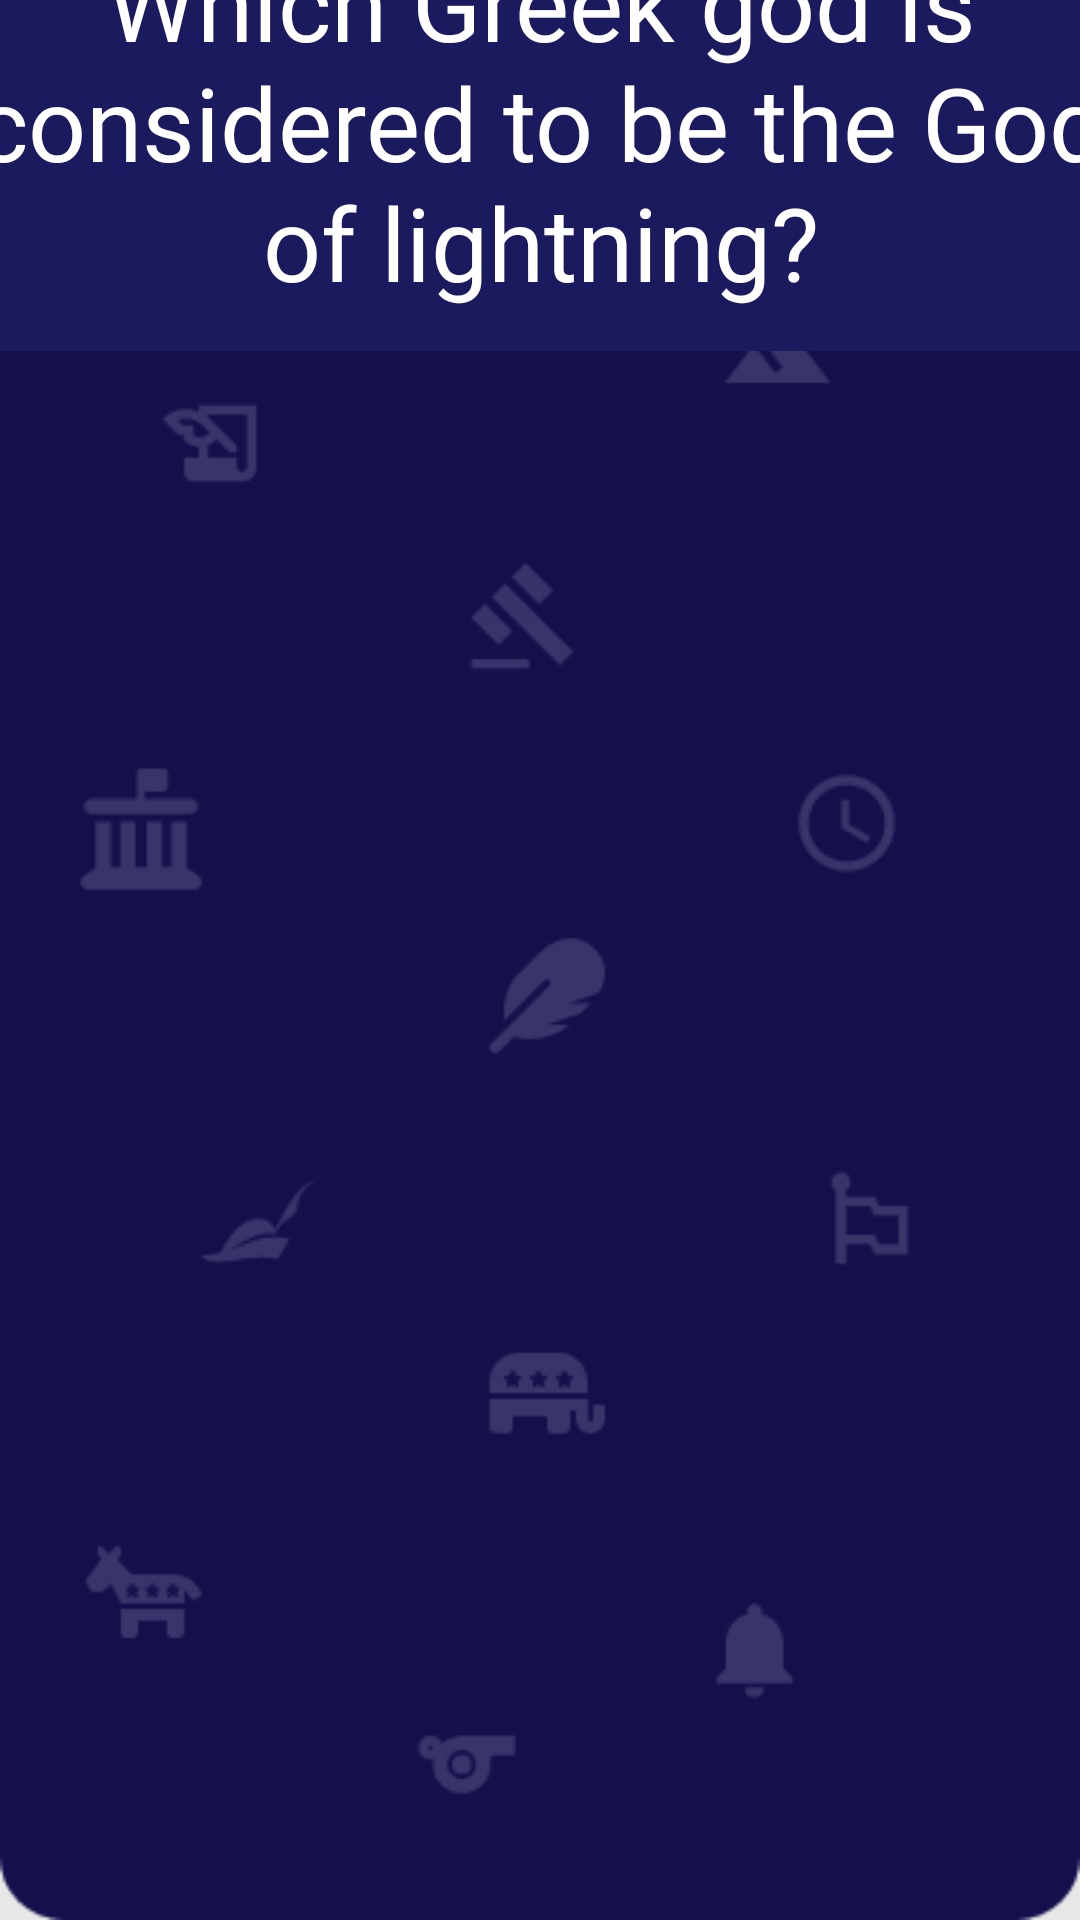

Reconstruct the res/layout file that produces this screen, plus the resources it refers to.
<!-- AndroidManifest.xml: application theme Theme.IronDeersQueryTheory -->
<!-- res/layout/history_question5.xml -->
<?xml version="1.0" encoding="utf-8"?>
<androidx.constraintlayout.widget.ConstraintLayout xmlns:android="http://schemas.android.com/apk/res/android"
    xmlns:app="http://schemas.android.com/apk/res-auto"
    xmlns:tools="http://schemas.android.com/tools"
    android:layout_width="match_parent"
    android:layout_height="match_parent"
    android:background="@drawable/historyscreen1_7eeb3"
    tools:context=".historyQuestion5">

    <TextView
        android:id="@+id/textView3"
        android:layout_width="383dp"
        android:layout_height="139dp"
        android:layout_marginBottom="546dp"
        android:background="@color/back"
        android:fontFamily="@font/nunito_bold"
        android:text="Which Greek god is considered to be the God of lightning?"
        android:textAlignment="center"
        android:textColor="@color/white"
        android:textSize="34sp"
        app:layout_constraintBottom_toBottomOf="parent"
        app:layout_constraintEnd_toEndOf="parent"
        app:layout_constraintStart_toStartOf="parent"
        app:layout_constraintTop_toTopOf="parent" />
    

    <Button
        android:id="@+id/hq5_1"
        android:layout_width="298dp"
        android:layout_height="57dp"
        android:layout_marginTop="215dp"
        android:layout_marginBottom="459dp"
        android:background="@color/back"
        android:fontFamily="@font/nunito_bold"
        android:text="Posideon"
        android:textAlignment="center"
        android:textSize="24sp"
        app:layout_constraintBottom_toBottomOf="parent"
        app:layout_constraintEnd_toEndOf="parent"
        app:layout_constraintStart_toStartOf="parent"
        app:layout_constraintTop_toTopOf="parent" />

    <Button
        android:id="@+id/hq5_2"
        android:layout_width="298dp"
        android:layout_height="57dp"
        android:layout_marginTop="330dp"
        android:layout_marginBottom="344dp"
        android:background="@color/back"
        android:fontFamily="@font/nunito_bold"
        android:text="Zeus"
        android:textSize="24sp"
        app:layout_constraintBottom_toBottomOf="parent"
        app:layout_constraintEnd_toEndOf="parent"
        app:layout_constraintStart_toStartOf="parent"
        app:layout_constraintTop_toTopOf="parent"
        app:layout_constraintVertical_bias="1.0" />

    <Button
        android:id="@+id/hq5_3"
        android:layout_width="298dp"
        android:layout_height="57dp"
        android:layout_marginTop="445dp"
        android:layout_marginBottom="229dp"
        android:background="@color/back"
        android:fontFamily="@font/nunito_bold"
        android:text="Hades"
        android:textSize="24sp"
        app:layout_constraintBottom_toBottomOf="parent"
        app:layout_constraintEnd_toEndOf="parent"
        app:layout_constraintStart_toStartOf="parent"
        app:layout_constraintTop_toTopOf="parent" />

    <Button
        android:id="@+id/hq5_4"
        android:layout_width="298dp"
        android:layout_height="57dp"
        android:layout_marginTop="560dp"
        android:layout_marginBottom="114dp"
        android:background="@color/back"
        android:fontFamily="@font/nunito_bold"
        android:text="Athena"
        android:textSize="24sp"
        app:layout_constraintBottom_toBottomOf="parent"
        app:layout_constraintEnd_toEndOf="parent"
        app:layout_constraintStart_toStartOf="parent"
        app:layout_constraintTop_toTopOf="parent" />
</androidx.constraintlayout.widget.ConstraintLayout>
<!-- resources referenced by this layout -->
<resources>
  <color name="back"> #1c1a5e</color>
  <color name="white">#FFFFFFFF</color>
  <!-- drawable historyscreen1_7eeb3: png bitmap (drawable, 11532 bytes) -->
  <style name="Theme.IronDeersQueryTheory" parent="Base.Theme.IronDeersQueryTheory" />
  <style name="Base.Theme.IronDeersQueryTheory" parent="Theme.Material3.DayNight.NoActionBar">
          
          
      </style>
</resources>
